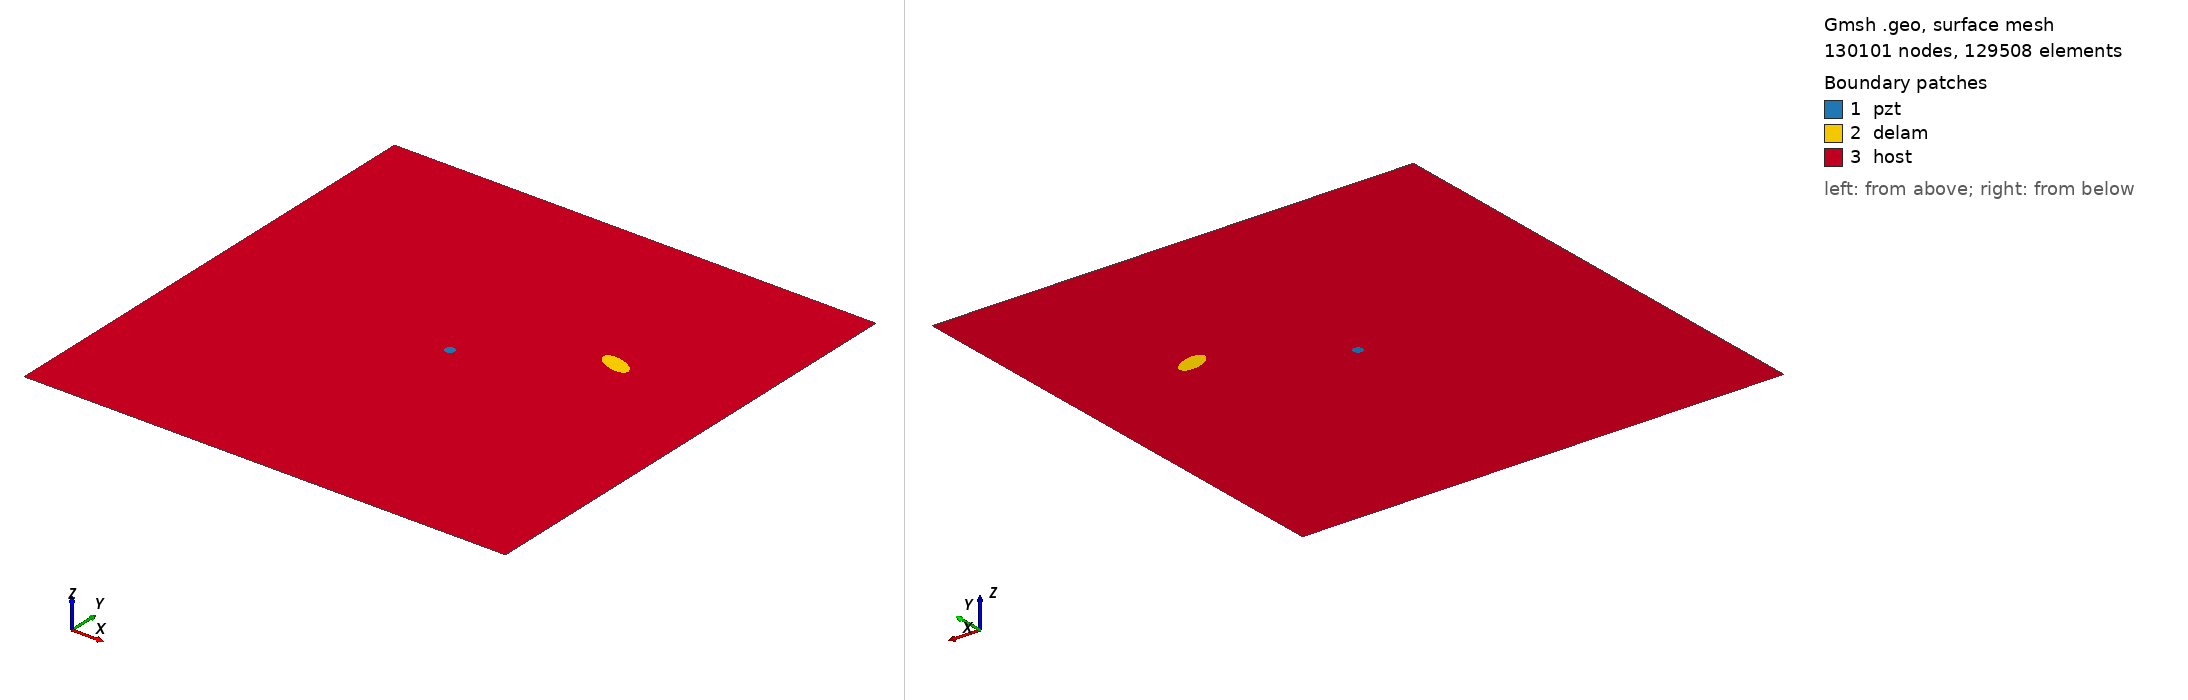

Gmsh geometry script, surface-meshed: 130101 nodes, 129508 surface elements. Boundary patches (legend numbers): 1 pzt, 2 delam, 3 host. Left view from above one corner, right view from below the opposite corner. Legend entries are the model's physical surfaces. The drawing asked Gmsh for element sizes between 1% and 20% of the model's largest extent; the script's own settings can give other sizes.

=== m2_rand_single_delam_98.geo (drawn) ===
SetFactory("OpenCASCADE");
L=0.500000; 
W=0.500000; 
a=0.017031; 
b=0.008318; 
x=0.372654; 
y=0.314221; 
alpha=0.892267 *Pi; 
r=0.005000; 
xpzt=0.250000; 
ypzt=0.250000; 
//+
Point(1) = {0, 0, 0, 1.0};
//+
Point(2) = {L, 0, 0, 1.0};
//+
Point(3) = {L, W, 0, 1.0};
//+
Point(4) = {0, W, 0, 1.0};
//+
Line(1) = {1, 2};
//+
Line(2) = {2, 3};
//+
Line(3) = {3, 4};
//+
Line(4) = {4, 1};
//+
Circle(5) = {xpzt, ypzt, -0, r, 0, 2*Pi};
//+
Ellipse(6) = {x, y, -0, a, b, 0, 2*Pi};
//+
Rotate {{0, 0, 1}, {x, y, 0}, alpha} {
  Curve{6}; 
}
//+
Curve Loop(1) = {4, 1, 2, 3};
//+
Curve Loop(2) = {6};
//+
Curve Loop(3) = {5};
//+
Curve Loop(4) = {6};
//+
Curve Loop(5) = {5};
//+
Plane Surface(1) = {5};
//+
Plane Surface(2) = {4};
//+
Plane Surface(3) = {1, 2, 3};
//+
Point(9) = {xpzt, ypzt, 0, 1.0};
//+
Point{9} In Surface {1};// mesh node at centre of pzt
//+
Physical Surface("pzt") = {1};
//+
Physical Surface("delam") = {2};
//+
Physical Surface("host") = {3};

Mesh.Algorithm = 6; // Frontal
Mesh.CharacteristicLengthFactor = 0.034000;
Mesh.CharacteristicLengthMin = 0.001000;
Mesh.CharacteristicLengthMax = 0.200000;
Mesh.RecombineAll = 1; // Apply recombination algorithm
Mesh.SubdivisionAlgorithm = 1; // 1: all quadrangles
Mesh.Smoothing = 1;
